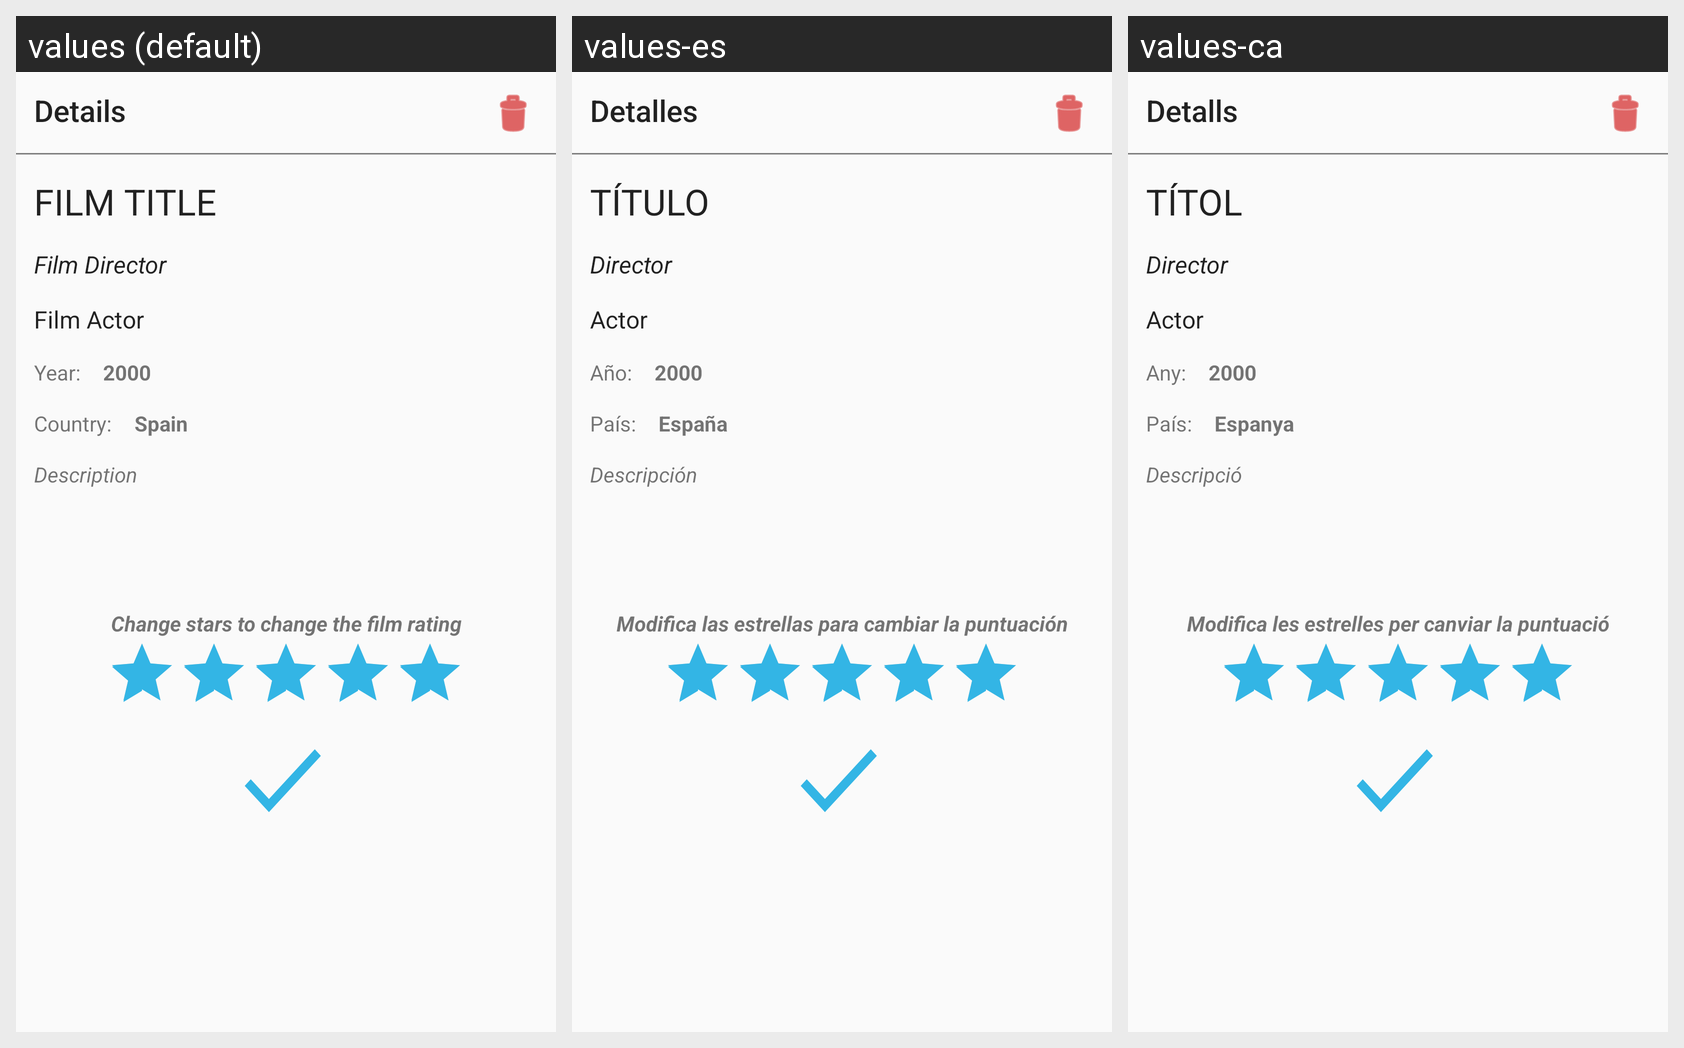

The same Android screen rendered under several of its app's locales, left to right. List the strings drawn on it with the default value and each locale's translation.
Android screen res/layout/details_layout.xml rendered under 3 locales, left to right: values (default), values-es, values-ca. Device: Nexus 5 (rendered at 1080×1920; each locale shown at half size, 540×960, under a caption strip naming it); theme AppTheme.
Strings drawn on this screen, with the default value and each locale's value (text and hints the layout hard-codes, and strings that could not be matched under every locale, appear in the picture but are not listed):

details_title_text
  values: Details
  values-es: Detalles
  values-ca: Detalls

film_title_placeholder
  values: Film Title
  values-es: Título
  values-ca: Títol

film_director_placeholder
  values: Film Director
  values-es: Director
  values-ca: Director

film_actor_placeholder
  values: Film Actor
  values-es: Actor
  values-ca: Actor

year_label
  values: Year:
  values-es: Año:
  values-ca: Any:

year_placeholder
  values: 2000
  values-es: 2000  [not translated; the default value is used]
  values-ca: 2000  [not translated; the default value is used]

country_label
  values: Country:
  values-es: País:
  values-ca: País:

country_placeholder
  values: Spain
  values-es: España
  values-ca: Espanya

description_hint
  values: Description
  values-es: Descripción
  values-ca: Descripció

details_rating_hint
  values: Change stars to change the film rating
  values-es: Modifica las estrellas para cambiar la puntuación
  values-ca: Modifica les estrelles per canviar la puntuació
